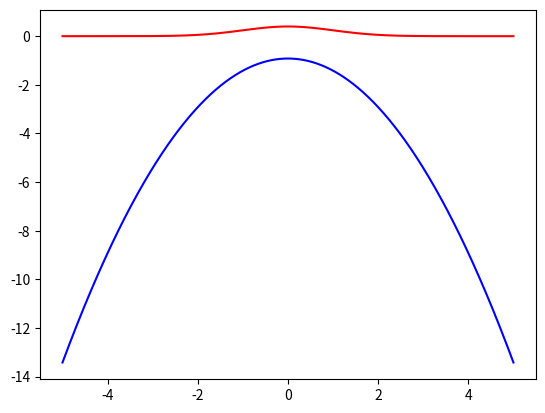
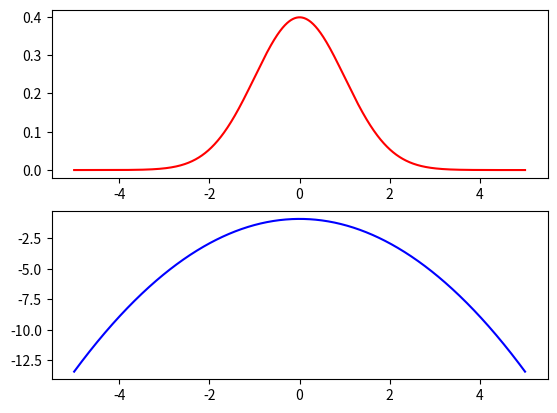

These charts were generated, in order, by the following Python code:
from math import sqrt, pi
from numpy import log, exp, linspace
import matplotlib.pyplot as plt


def gaussian(x, mu, sigma):
    a = 1 / (sqrt(2 * pi) * sigma)
    b = exp(-pow(x - mu, 2) / (2 * pow(sigma, 2)))
    return a * b


def log_gaussian(x, mu, sigma):
    a = log(1 / (sqrt(2 * pi) * sigma))
    b = -pow(x - mu, 2) / (2 * pow(sigma, 2))
    return a + b


if __name__ == "__main__":
    x = linspace(-5, 5, num=1000)
    y1 = gaussian(x, 0, 1)
    y2 = log_gaussian(x, 0, 1)
    plt.plot(x, y1, 'r', label='gaussian')
    plt.plot(x, y2, 'b', label='log_gaussian')
    plt.show()

    f, axarr = plt.subplots(2)
    axarr[0].plot(x, y1, 'r', label='gaussian')
    axarr[1].plot(x, y2, 'b', label='log_gaussian')
    plt.show()

exit()